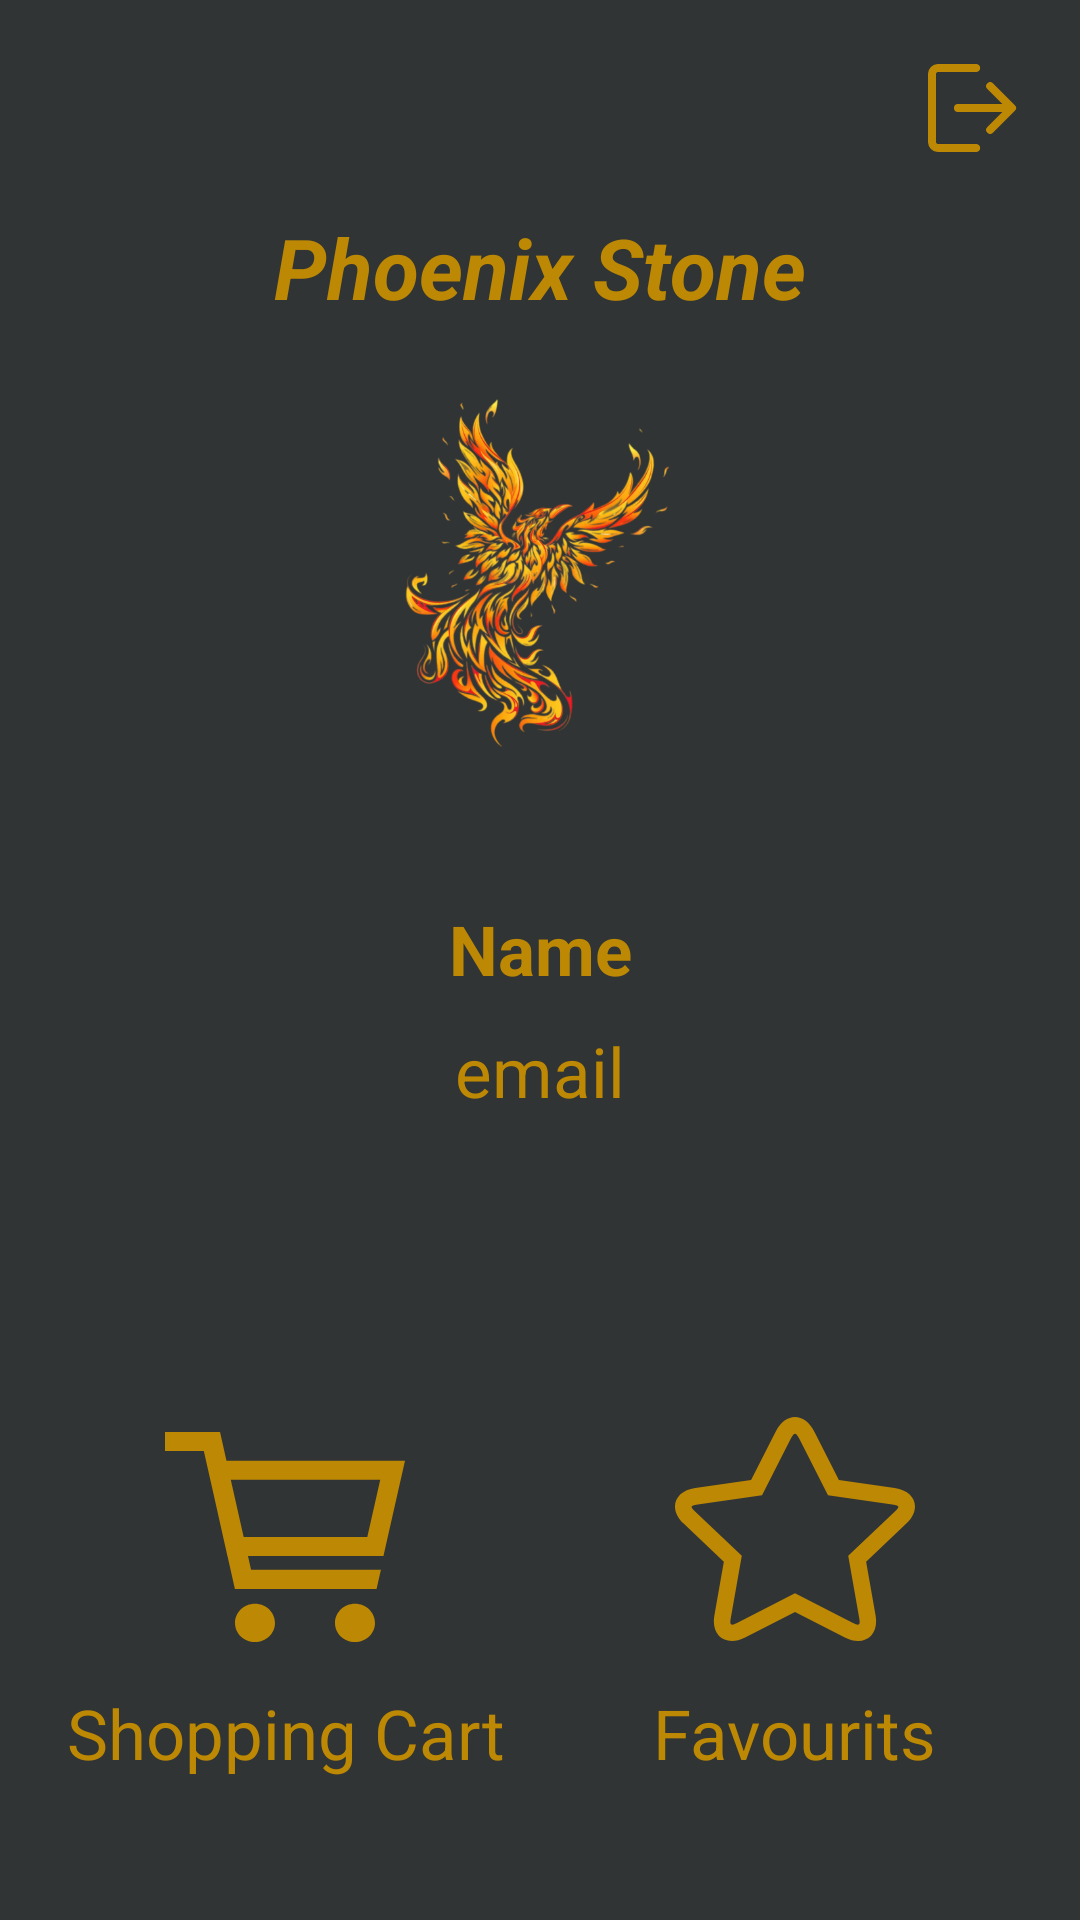

Layout XML and referenced resources for this Android screen:
<!-- AndroidManifest.xml: application theme Theme.PhoenixStone -->
<!-- res/layout/activity_profile.xml -->
<?xml version="1.0" encoding="utf-8"?>
<androidx.constraintlayout.widget.ConstraintLayout xmlns:android="http://schemas.android.com/apk/res/android"
    xmlns:app="http://schemas.android.com/apk/res-auto"
    xmlns:tools="http://schemas.android.com/tools"
    android:layout_width="match_parent"
    android:layout_height="match_parent"
    android:background="@color/background_gray">

    <ImageButton
        android:id="@+id/logout"
        android:layout_width="wrap_content"
        android:layout_height="wrap_content"
        android:layout_marginTop="10dp"
        android:layout_marginEnd="10dp"
        android:background="@android:color/transparent"
        android:padding="10dp"
        android:src="@drawable/logout"
        app:layout_constraintEnd_toEndOf="parent"
        app:layout_constraintTop_toTopOf="parent" />

    <LinearLayout
        android:id="@+id/main"
        android:layout_width="match_parent"
        android:layout_height="match_parent"
        android:gravity="center"
        android:orientation="vertical"
        android:padding="10dp"
        tools:context=".ProfileActivity">


        <TextView
            android:id="@+id/txt_title_home"
            android:layout_width="221dp"
            android:layout_height="84dp"
            android:gravity="center"
            android:text="@string/app_name"
            android:textColor="@color/title_orange"
            android:textSize="28sp"
            android:textStyle="italic|bold" />

        <ImageView
            android:id="@+id/logoApp_home"
            android:layout_width="120dp"
            android:layout_height="120dp"
            android:src="@drawable/logo" />

        <TextView
            android:id="@+id/name"
            android:layout_width="match_parent"
            android:layout_height="wrap_content"
            android:layout_marginTop="50dp"
            android:gravity="center"
            android:text="Name"
            android:textColor="@color/title_orange"
            android:textSize="23sp"
            android:textStyle="bold" />

        <TextView
            android:id="@+id/email"
            android:layout_width="match_parent"
            android:layout_height="wrap_content"
            android:layout_marginTop="10dp"
            android:gravity="center"
            android:text="email"
            android:textColor="@color/title_orange"
            android:textSize="23sp" />

        <LinearLayout
            android:layout_width="match_parent"
            android:layout_height="wrap_content"
            android:layout_marginTop="100dp"
            android:gravity="center"
            android:orientation="horizontal">

            <LinearLayout
                android:id="@+id/shopping_cart"
                android:layout_width="0dp"
                android:layout_height="wrap_content"
                android:layout_weight="1"
                android:gravity="center"
                android:orientation="vertical">

                <ImageView
                    android:layout_width="80dp"
                    android:layout_height="80dp"
                    android:src="@drawable/shopping_cart" />

                <TextView
                    android:layout_width="wrap_content"
                    android:layout_height="wrap_content"
                    android:layout_marginTop="10dp"
                    android:gravity="center"
                    android:text="Shopping Cart"
                    android:textColor="@color/title_orange"
                    android:textSize="23sp" />
            </LinearLayout>

            <LinearLayout
                android:id="@+id/favourits"
                android:layout_width="0dp"
                android:layout_height="wrap_content"
                android:layout_weight="1"
                android:gravity="center"
                android:orientation="vertical">

                <ImageView
                    android:layout_width="80dp"
                    android:layout_height="80dp"
                    android:src="@drawable/favourite"
                    app:tint="@color/title_orange" />

                <TextView
                    android:layout_width="wrap_content"
                    android:layout_height="wrap_content"
                    android:layout_marginTop="10dp"
                    android:gravity="center"
                    android:text="Favourits"
                    android:textColor="@color/title_orange"
                    android:textSize="23sp" />
            </LinearLayout>
        </LinearLayout>
    </LinearLayout>
</androidx.constraintlayout.widget.ConstraintLayout>
<!-- resources referenced by this layout -->
<resources>
  <color name="background_gray">#F72B2E2E</color>
  <color name="title_orange">#BD8803</color>
  <!-- drawable favourite (drawable) -->
  <vector xmlns:android="http://schemas.android.com/apk/res/android"
      android:width="24dp"
      android:height="24dp"
      android:viewportWidth="1024"
      android:viewportHeight="1024">
    <path
        android:pathData="M266.8,877.6L512,752.3l245.2,125.3c28.9,14.8 34.2,11.1 28.9,-18.7l-47,-266.9 199.2,-188.7c22.4,-21.2 20.8,-26 -11.1,-30.5l-274.4,-38.7 -122.9,-242.2c-14.1,-27.9 -21.4,-27.9 -35.6,0L371.3,334.1l-274.5,38.7c-31.9,4.5 -33.5,9.3 -11.1,30.5l199.2,188.8 -47,266.8c-5.3,29.8 0,33.5 28.9,18.7zM512,832l-213,108.8c-80.3,41 -146.6,-5.8 -131,-94.2l40.4,-229.2 -171.5,-162.6c-65.9,-62.4 -40.2,-139.5 50,-152.2l237.8,-33.6L431,59.8c40.4,-79.7 121.6,-79.7 162,0l106.2,209.2 237.8,33.6c90.2,12.7 115.9,89.7 49.9,152.3l-171.5,162.6 40.4,229.2c15.6,88.4 -50.8,135.2 -131,94.2L512,832z"
        android:fillColor="#999DA6"/>
  </vector>
  <!-- drawable logo: png bitmap (drawable, 232325 bytes) -->
  <!-- drawable logout (drawable) -->
  <vector xmlns:android="http://schemas.android.com/apk/res/android"
      android:width="32dp"
      android:height="32dp"
      android:viewportWidth="1024"
      android:viewportHeight="1024">
    <path
        android:fillColor="@color/title_orange"
        android:pathData="M835.7,554.7h-473.2A42.5,42.5 0,0 1,320 512a42.7,42.7 0,0 1,42.5 -42.7h473.2l-161.8,-161.8a42.7,42.7 0,0 1,60.3 -60.3l234.7,234.7a42.7,42.7 0,0 1,0 60.3l-234.7,234.7a42.7,42.7 0,0 1,-60.3 -60.3L835.7,554.7zM554.7,42.7a42.7,42.7 0,1 1,0 85.3H149.5C137.6,128 128,137.6 128,149.5v725C128,886.4 137.6,896 149.5,896H554.7a42.7,42.7 0,1 1,0 85.3H149.5A106.8,106.8 0,0 1,42.7 874.5V149.5A106.8,106.8 0,0 1,149.5 42.7H554.7z"/>
  </vector>
  <!-- drawable shopping_cart (drawable) -->
  <vector xmlns:android="http://schemas.android.com/apk/res/android"
      android:width="24dp"
      android:height="24dp"
      android:viewportWidth="1024"
      android:viewportHeight="1024">
      <path
          android:fillColor="@color/title_orange"
          android:pathData="M384,960c-47.1,0 -85.3,-36.5 -85.3,-81.5S336.9,797.1 384,797.1s85.3,36.5 85.3,81.4C469.3,923.5 431.1,960 384,960zM810.7,960c-47.2,0 -85.4,-36.5 -85.4,-81.5s38.2,-81.4 85.4,-81.4c47.1,0 85.3,36.5 85.3,81.4C896,923.5 857.8,960 810.7,960zM262.3,186.2L1024,186.2l-92,407.2h-577.9l13.1,58.6h554.1l-18.6,81.4L298.2,733.4l-31.6,-140h-0.3l-59.5,-265.6 -41.2,-182.4L0,145.5L0,64h234.8l27.5,122.2zM280.6,267.6L335.7,512h527.4l55.2,-244.4L280.6,267.6z" />
  </vector>
  <string name="app_name">Phoenix Stone</string>
  <style name="Theme.PhoenixStone" parent="Base.Theme.PhoenixStone" />
  <style name="Base.Theme.PhoenixStone" parent="Theme.Material3.DayNight.NoActionBar">
          
          
      </style>
</resources>
